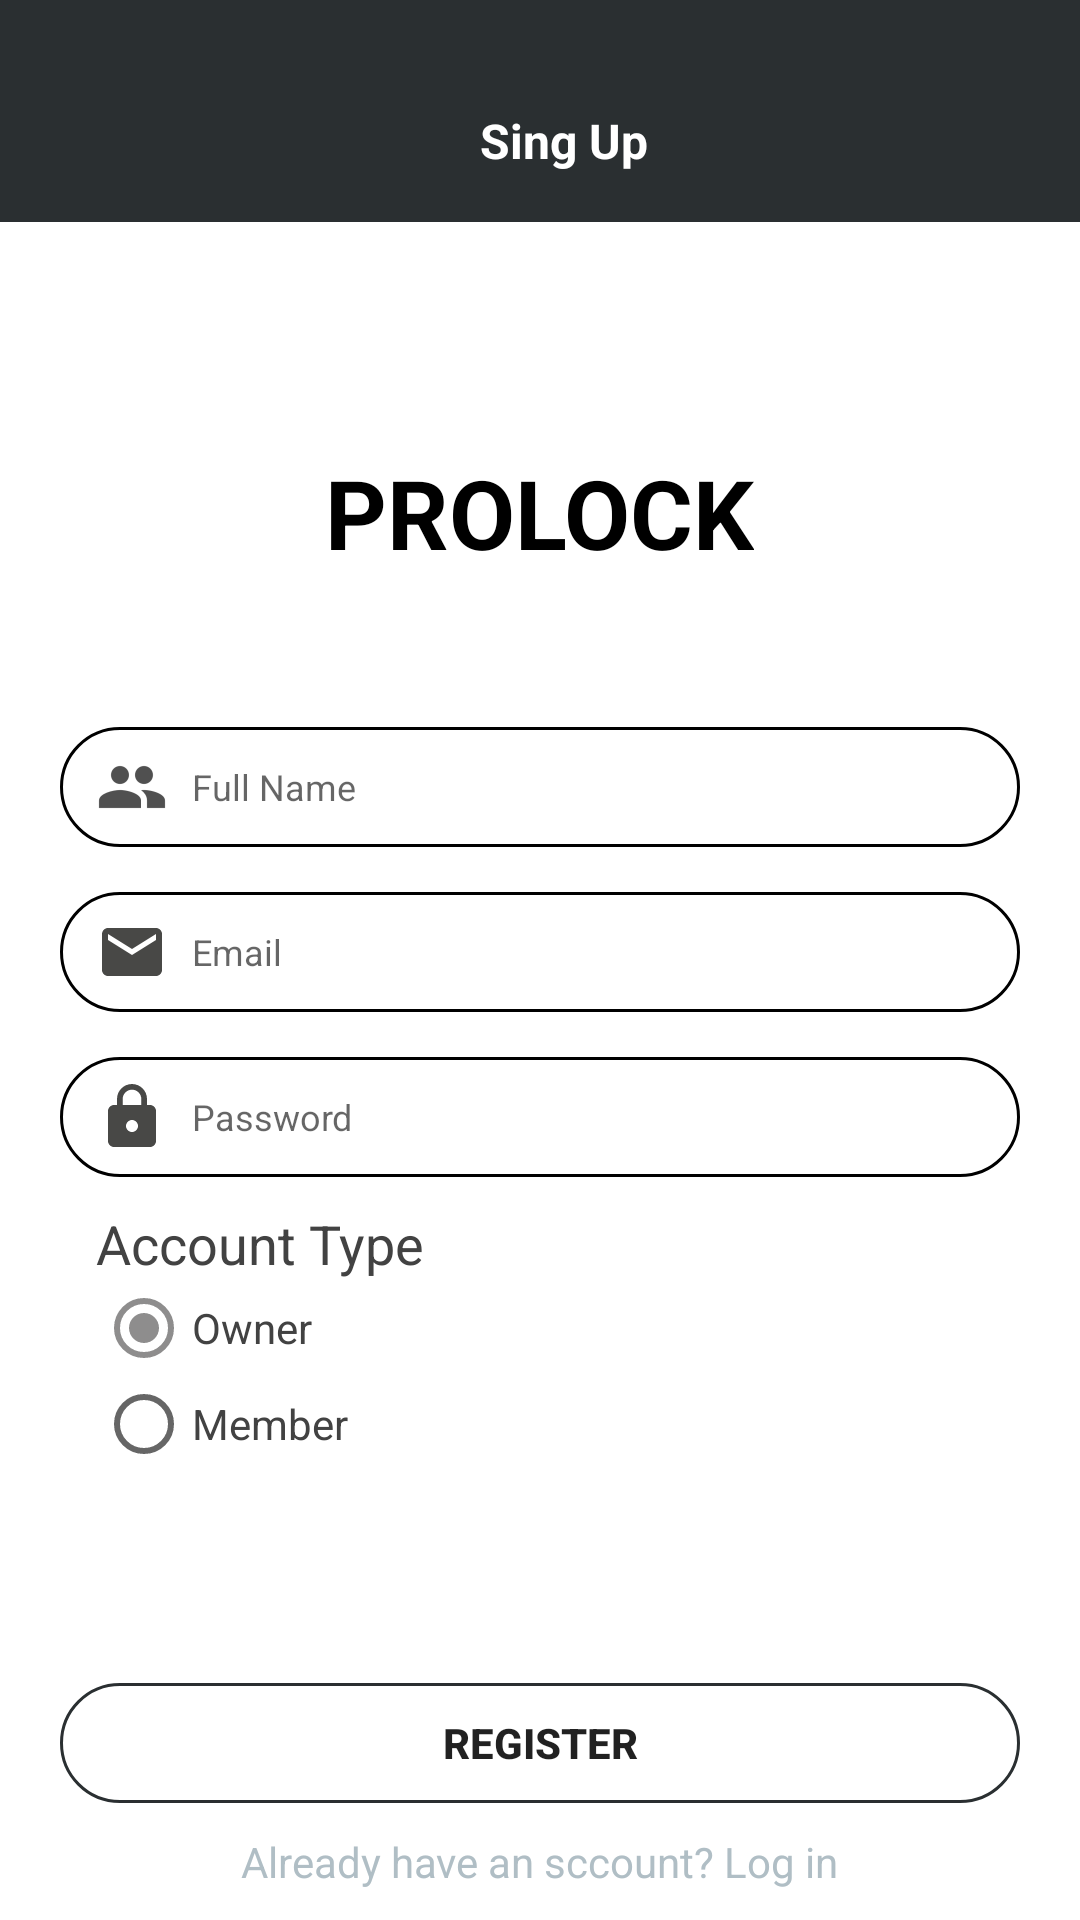

The Android layout XML behind this screen, and the referenced resources:
<!-- AndroidManifest.xml: application theme AppTheme -->
<!-- res/layout/activity_regist.xml -->
<?xml version="1.0" encoding="utf-8"?>
<RelativeLayout
    xmlns:android="http://schemas.android.com/apk/res/android"
    xmlns:tools="http://schemas.android.com/tools"
    android:layout_width="match_parent"
    android:layout_height="match_parent"
    android:background="@color/colorWhite"
    tools:context=".AccountActivity.RegistActivity">

    <android.support.design.widget.AppBarLayout
        android:id="@+id/appBarLayout"
        android:layout_width="match_parent"
        android:layout_height="wrap_content">

        <android.support.v7.widget.Toolbar
            android:id="@+id/toolregist"
            android:layout_width="match_parent"
            android:layout_height="74dp"
            android:background="@color/darkColor"
            android:gravity="center"
            style="@style/AppTheme.AppBarOverlay">

            <LinearLayout
                android:layout_width="match_parent"
                android:layout_height="wrap_content"
                android:orientation="horizontal"
                android:layout_marginTop="36dp"
                android:gravity="center">

                <RelativeLayout
                    android:layout_width="match_parent"
                    android:layout_height="wrap_content">

                    <TextView
                        android:layout_width="wrap_content"
                        android:layout_height="wrap_content"
                        android:layout_centerHorizontal="true"
                        android:layout_centerInParent="true"
                        android:layout_marginTop="0dp"
                        android:gravity="center|bottom"
                        android:text="@string/sing_up"
                        android:textColor="@color/colorWhite"
                        android:textSize="16sp"
                        android:textStyle="bold" />

                    <ImageView
                        android:id="@+id/btn_prev_regist"
                        android:layout_width="30dp"
                        android:layout_height="50dp"
                        android:visibility="gone"
                        android:layout_alignParentStart="true"
                        android:layout_marginEnd="5dp"/>

                </RelativeLayout>
            </LinearLayout>
        </android.support.v7.widget.Toolbar>
    </android.support.design.widget.AppBarLayout>

            <LinearLayout
                android:layout_width="wrap_content"
                android:layout_height="wrap_content"
                android:orientation="vertical"
                android:layout_centerInParent="true"
                android:layout_centerHorizontal="true">

                <TextView
                    android:id="@+id/text_regist"
                    android:layout_width="wrap_content"
                    android:layout_height="wrap_content"
                    android:text="@string/prolock"
                    android:layout_gravity="center"
                    android:textSize="32sp"
                    android:textStyle="bold"
                    android:textColor="@color/blackk"/>

                
                    
                    
                    
                    
                    
                    
                    
                    
                    
                    
                    
                    
                    
                    
                    

                <EditText
                    android:id="@+id/fullname_edittxt"
                    android:layout_width="320dp"
                    android:layout_height="40dp"
                    android:background="@drawable/bg_edittext"
                    android:hint="@string/full_name"
                    android:ems="10"
                    android:drawablePadding="8dp"
                    android:drawableStart="@drawable/ic_action_user"
                    android:imeOptions="actionNext"
                    android:lines="1"
                    android:layout_marginTop="50dp"
                    android:inputType="textEmailAddress"
                    android:textSize="12sp"
                    android:paddingLeft="12dp"
                    android:layout_gravity="center"/>

                <EditText
                    android:id="@+id/email_edittxt"
                    android:layout_width="320dp"
                    android:layout_height="40dp"
                    android:background="@drawable/bg_edittext"
                    android:layout_marginTop="15dp"
                    android:layout_gravity="center"
                    android:imeOptions="actionNext"
                    android:lines="1"
                    android:inputType="textEmailAddress"
                    android:drawablePadding="8dp"
                    android:drawableStart="@drawable/ic_action_email"
                    android:textSize="12sp"
                    android:paddingStart="12dp"
                    android:hint="@string/email"
                    android:ems="10"/>

                <EditText
                    android:id="@+id/pass_edittxt"
                    android:layout_width="320dp"
                    android:layout_height="40dp"
                    android:background="@drawable/bg_edittext"
                    android:layout_marginTop="15dp"
                    android:layout_gravity="center"
                    android:imeOptions="actionDone"
                    android:inputType="textPassword"
                    android:lines="1"
                    android:textSize="12sp"
                    android:drawablePadding="8dp"
                    android:drawableStart="@drawable/ic_action_lock"
                    android:paddingStart="12dp"
                    android:hint="@string/password"
                    android:ems="10"/>

                <LinearLayout
                    android:layout_width="fill_parent"
                    android:layout_height="wrap_content"
                    android:orientation="vertical"
                    android:layout_gravity="center"
                    android:layout_marginStart="8dp">

                <TextView
                    android:layout_width="wrap_content"
                    android:layout_height="wrap_content"
                    android:text="@string/account_type"
                    android:layout_marginTop="10dp"
                    android:textColor="@color/black"
                    android:textSize="18sp" />

                <RadioGroup
                    android:id="@+id/type_account"
                    android:layout_width="wrap_content"
                    android:layout_height="wrap_content">

                    <RadioButton
                        android:id="@+id/owner_radiobutton"
                        android:layout_width="wrap_content"
                        android:layout_height="wrap_content"
                        android:checked="true"
                        android:text="@string/owner"
                        android:textColor="@color/black" />


                    <RadioButton
                        android:id="@+id/member_radiobutton"
                        android:layout_width="wrap_content"
                        android:layout_height="wrap_content"
                        android:text="@string/member"
                        android:textColor="@color/black" />

                </RadioGroup>
                </LinearLayout>
            </LinearLayout>

        <LinearLayout
            android:layout_width="match_parent"
            android:layout_height="wrap_content"
            android:layout_alignParentBottom="true"
            android:gravity="center"
            android:orientation="vertical"
            android:layout_marginBottom="10dp">

            <Button
                android:id="@+id/register"
                android:layout_width="320dp"
                android:layout_height="40dp"
                android:layout_gravity="bottom|center"
                android:background="@drawable/transparent_bg_bordered"
                android:text="@string/register"
                android:gravity="center"
                android:textStyle="bold"
                android:textSize="14sp"
                android:clickable="true"
                android:focusable="true"
                android:foreground="?attr/selectableItemBackgroundBorderless"/>

            <TextView
                android:layout_width="wrap_content"
                android:layout_height="wrap_content"
                android:textColor="#B0BEC5"
                android:text="@string/already_have_an_sccount_log_in"
                android:id="@+id/txt_login"
                android:layout_marginTop="10dp"/>

        </LinearLayout>
</RelativeLayout>
<!-- resources referenced by this layout -->
<resources>
  <color name="black">#424242</color>
  <color name="blackk">#000</color>
  <color name="colorWhite">#fff</color>
  <color name="darkColor">#2a2f31</color>
  <!-- drawable bg_edittext (drawable) -->
  <selector xmlns:android="http://schemas.android.com/apk/res/android">
      <item>
          <shape android:shape="rectangle">
              <solid android:color="#00000000"/>
              <corners android:radius="20dp" />
              <stroke
                  android:width="1dp"
                  android:color="#000000"
                  />
          </shape>
      </item>
  </selector>
  <!-- drawable ic_action_email (drawable-anydpi) -->
  <vector xmlns:android="http://schemas.android.com/apk/res/android"
      android:width="24dp"
      android:height="24dp"
      android:viewportWidth="24"
      android:viewportHeight="24"
      android:tint="#484846">
      <path
          android:fillColor="#FF000000"
          android:pathData="M20,4L4,4c-1.1,0 -1.99,0.9 -1.99,2L2,18c0,1.1 0.9,2 2,2h16c1.1,0 2,-0.9 2,-2L22,6c0,-1.1 -0.9,-2 -2,-2zM20,8l-8,5 -8,-5L4,6l8,5 8,-5v2z"/>
  </vector>
  <!-- drawable ic_action_lock (drawable-anydpi) -->
  <vector xmlns:android="http://schemas.android.com/apk/res/android"
      android:width="24dp"
      android:height="24dp"
      android:viewportWidth="24"
      android:viewportHeight="24"
      android:tint="#484846">
      <path
          android:fillColor="#FF000000"
          android:pathData="M18,8h-1L17,6c0,-2.76 -2.24,-5 -5,-5S7,3.24 7,6v2L6,8c-1.1,0 -2,0.9 -2,2v10c0,1.1 0.9,2 2,2h12c1.1,0 2,-0.9 2,-2L20,10c0,-1.1 -0.9,-2 -2,-2zM12,17c-1.1,0 -2,-0.9 -2,-2s0.9,-2 2,-2 2,0.9 2,2 -0.9,2 -2,2zM15.1,8L8.9,8L8.9,6c0,-1.71 1.39,-3.1 3.1,-3.1 1.71,0 3.1,1.39 3.1,3.1v2z"/>
  </vector>
  <!-- drawable ic_action_user: png bitmap (drawable-hdpi, 417 bytes) -->
  <!-- drawable transparent_bg_bordered (drawable) -->
  <?xml version="1.0" encoding="utf-8"?>
  <selector xmlns:android="http://schemas.android.com/apk/res/android">
      <item>
          <shape android:shape="rectangle">
              
              <solid android:color="@color/transparent" />
              
              <stroke android:width="1dp"
                  android:color="@color/colorPrimaryDark" />
  
              
              <corners android:radius="20dp" />
          </shape>
      </item>
  </selector>
  <string name="account_type">Account Type</string>
  <string name="already_have_an_sccount_log_in">Already have an sccount? Log in</string>
  <string name="email">Email</string>
  <string name="full_name">Full Name</string>
  <string name="member">Member</string>
  <string name="owner">Owner</string>
  <string name="password">Password</string>
  <string name="prolock">PROLOCK</string>
  <string name="register">register</string>
  <string name="sing_up">Sing Up</string>
  <style name="AppTheme.AppBarOverlay" parent="ThemeOverlay.AppCompat.Dark.ActionBar" />
  <style name="AppTheme" parent="Theme.AppCompat.Light.NoActionBar">
          <item name="colorPrimary">@color/colorPrimary</item>
          <item name="colorPrimaryDark">@color/colorPrimaryDark</item>
          <item name="colorAccent">@color/colorAccent</item>
          <item name="android:windowTranslucentStatus">true</item>
      </style>
  <color name="transparent">#00000000</color>
  <color name="colorPrimaryDark">#2a2f31</color>
  <color name="colorPrimary">#FFFFFF</color>
  <color name="colorAccent">#8E8D8D</color>
</resources>
